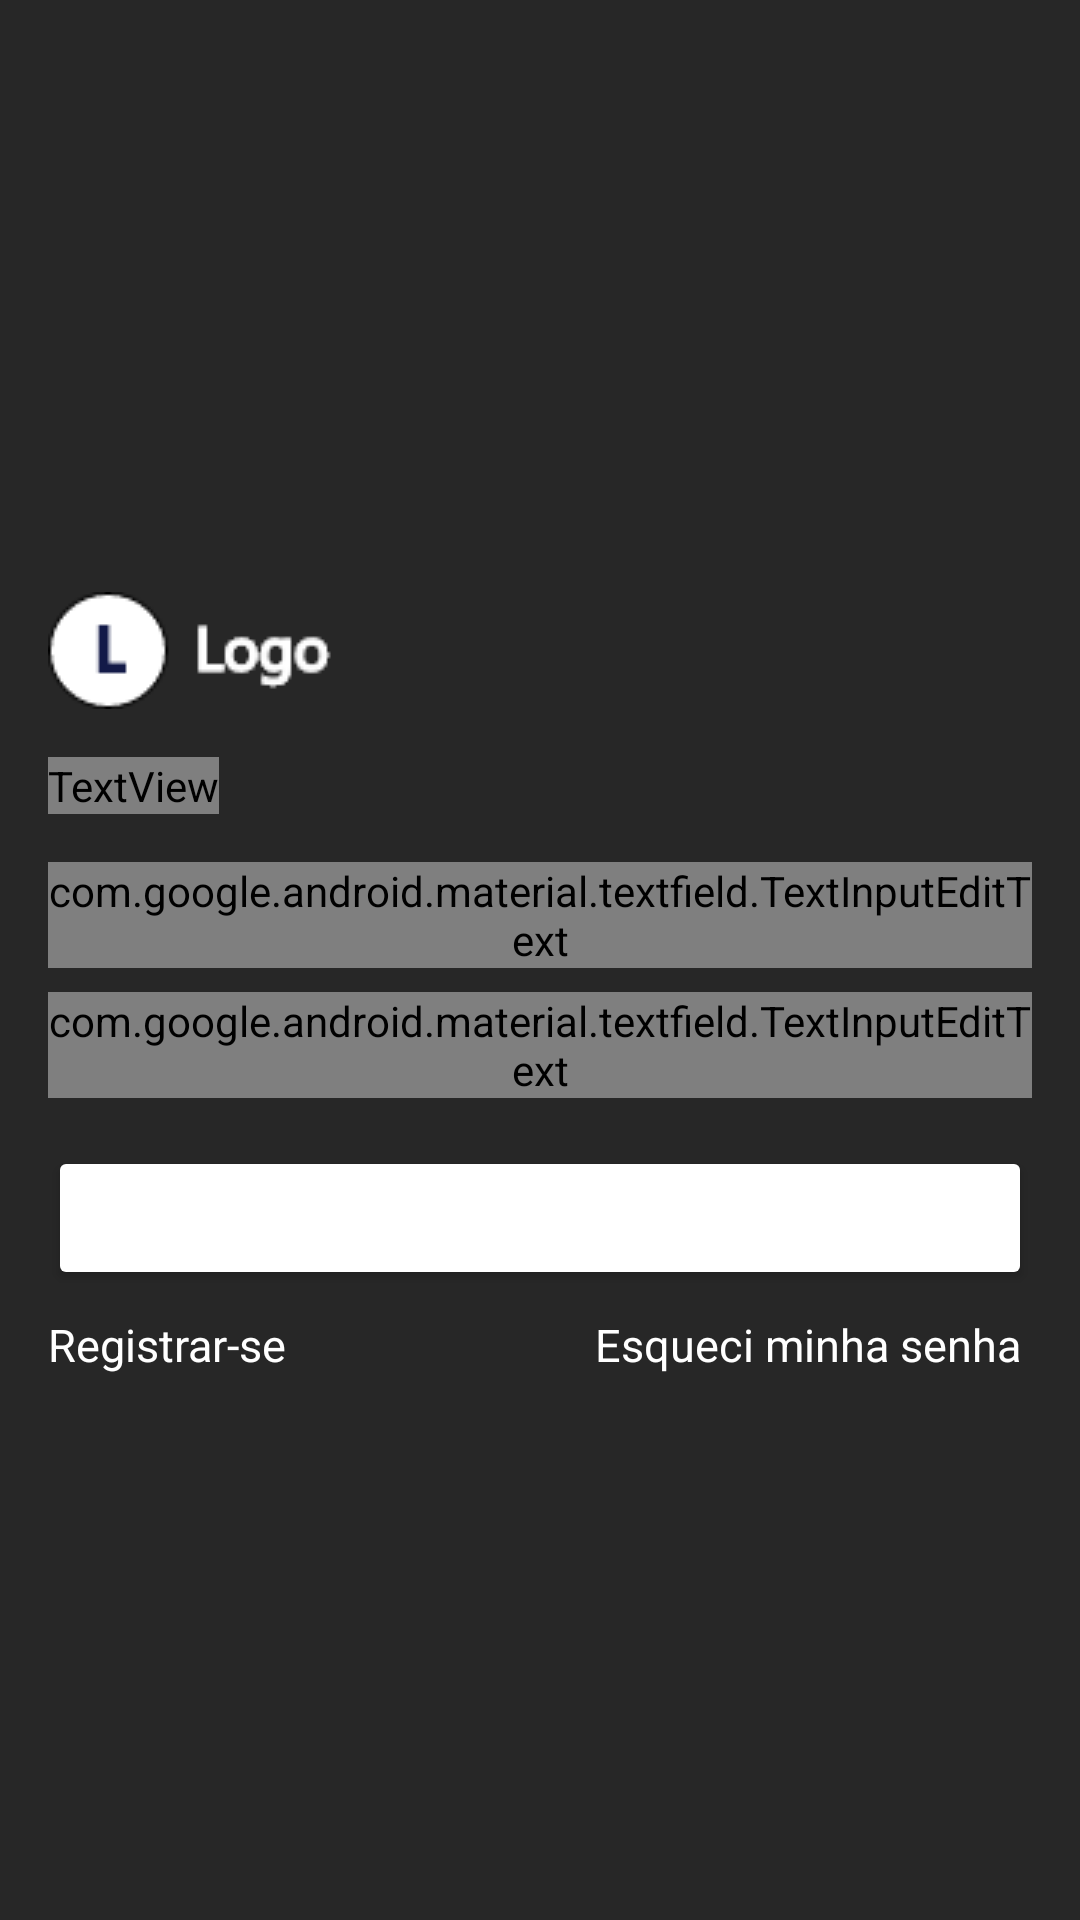

Write the Android layout XML for this screen, with the resource values it uses.
<!-- AndroidManifest.xml: application theme Theme.TestMat -->
<!-- res/layout/activity_login.xml -->
<?xml version="1.0" encoding="utf-8"?>
<LinearLayout xmlns:android="http://schemas.android.com/apk/res/android"
    xmlns:app="http://schemas.android.com/apk/res-auto"
    xmlns:tools="http://schemas.android.com/tools"
    android:layout_width="match_parent"
    android:layout_height="match_parent"
    android:background="@color/colorBackground"
    android:gravity="center"
    android:orientation="vertical"
    tools:context=".ui.activity.login.LoginActivity">

    <LinearLayout
        android:layout_width="match_parent"
        android:layout_height="wrap_content"
        android:orientation="vertical">

        <ImageView
            android:id="@+id/imageView2"
            android:layout_width="wrap_content"
            android:layout_height="wrap_content"
            android:layout_marginStart="16dp"
            android:layout_marginTop="16dp"
            android:src="@drawable/logo"
            app:layout_constraintStart_toStartOf="parent"
            app:layout_constraintTop_toTopOf="parent" />

        <TextView
            android:layout_width="wrap_content"
            android:layout_height="wrap_content"
            android:layout_marginStart="16dp"
            android:layout_marginTop="16dp"
            android:text="Entre com sua conta: "
            android:textColor="@color/textInputLayoutColor"
            android:textSize="18sp" />

        <com.google.android.material.textfield.TextInputLayout
            style="@style/Widget.MaterialComponents.TextInputLayout.OutlinedBox.Dense"
            android:layout_width="match_parent"
            android:layout_height="wrap_content"
            android:layout_marginStart="16dp"
            android:layout_marginTop="16dp"
            android:layout_marginEnd="16dp"
            android:textColorHint="@color/textInputLayoutColor"
            app:boxBackgroundMode="outline"
            app:boxStrokeColor="@color/textInputLayoutColor"
            app:hintTextColor="@color/textInputLayoutColor"
            app:layout_constraintBottom_toBottomOf="parent"
            app:layout_constraintEnd_toEndOf="parent"
            app:layout_constraintStart_toStartOf="parent"
            app:layout_constraintTop_toTopOf="parent">

            <com.google.android.material.textfield.TextInputEditText
                android:layout_width="match_parent"
                android:layout_height="wrap_content"
                android:hint="E-mail"
                android:textColor="@color/textInputLayoutColor" />

        </com.google.android.material.textfield.TextInputLayout>

        <com.google.android.material.textfield.TextInputLayout
            style="@style/Widget.MaterialComponents.TextInputLayout.OutlinedBox.Dense"
            android:layout_width="match_parent"
            android:layout_height="wrap_content"
            android:layout_marginStart="16dp"
            android:layout_marginTop="8dp"
            android:layout_marginEnd="16dp"
            android:textColorHint="@color/textInputLayoutColor"
            app:boxBackgroundMode="outline"
            app:boxStrokeColor="@color/textInputLayoutColor"
            app:hintTextColor="@color/textInputLayoutColor"
            app:layout_constraintBottom_toBottomOf="parent"
            app:layout_constraintEnd_toEndOf="parent"
            app:layout_constraintStart_toStartOf="parent"
            app:layout_constraintTop_toTopOf="parent">

            <com.google.android.material.textfield.TextInputEditText
                android:layout_width="match_parent"
                android:layout_height="wrap_content"
                android:hint="Senha"
                android:textColor="@color/textInputLayoutColor" />

        </com.google.android.material.textfield.TextInputLayout>

        <Button
            android:id="@+id/btn_enter"
            android:layout_width="match_parent"
            android:layout_height="wrap_content"
            android:layout_marginStart="16dp"
            android:layout_marginTop="16dp"
            android:layout_marginEnd="16dp"
            android:backgroundTint="@color/textInputLayoutColor"
            android:padding="12dp"
            android:text="Entrar"
            android:textColor="@color/white" />

        <LinearLayout
            android:layout_width="match_parent"
            android:layout_height="wrap_content">

            <TextView
                android:id="@+id/btn_register"
                android:layout_width="0dp"
                android:layout_height="wrap_content"
                android:layout_marginStart="16dp"
                android:layout_marginTop="8dp"
                android:layout_weight="1"
                android:gravity="start"
                android:text="Registrar-se"
                android:textColor="@color/white"
                android:textSize="15sp" />

            <TextView
                android:id="@+id/btn_forgot_password"
                android:layout_width="0dp"
                android:layout_height="wrap_content"
                android:layout_marginTop="8dp"
                android:layout_marginEnd="16dp"
                android:layout_weight="1"
                android:gravity="end"
                android:text="Esqueci minha senha "
                android:textColor="@color/white"
                android:textSize="15sp" />

        </LinearLayout>

    </LinearLayout>

</LinearLayout>
<!-- resources referenced by this layout -->
<resources>
  <color name="colorBackground">#272727</color>
  <color name="white">#FFFFFFFF</color>
  <!-- drawable logo: png bitmap (drawable, 2113 bytes) -->
  <style name="Theme.TestMat" parent="Theme.MaterialComponents.DayNight.NoActionBar">
          
          <item name="colorPrimary">@color/purple_500</item>
          <item name="colorPrimaryVariant">@color/purple_700</item>
          <item name="colorOnPrimary">@color/white</item>
          
          <item name="colorSecondary">@color/teal_200</item>
          <item name="colorSecondaryVariant">@color/teal_700</item>
          <item name="colorOnSecondary">@color/black</item>
          
          <item name="android:statusBarColor" tools:targetApi="l">?attr/colorPrimaryVariant</item>
          
      </style>
  <color name="purple_500">#FF6200EE</color>
  <color name="purple_700">#FF3700B3</color>
  <color name="teal_200">#FF03DAC5</color>
  <color name="teal_700">#FF018786</color>
  <color name="black">#FF000000</color>
</resources>
